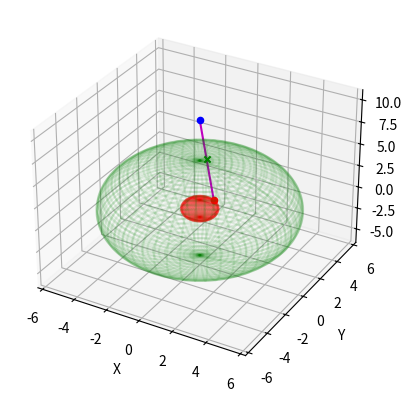

The script that saved this image:
import numpy as np
import matplotlib.pyplot as plt
from mpl_toolkits.mplot3d import Axes3D

# Define the two points on the inner and outer sphere
phi1, theta1, R1 = 1, 1, 1
phi2, theta2, R3 = 0, 4, 10

# Define the radius of the middle sphere
R2 = (R1 + R3) / 2

# Convert spherical coordinates to Cartesian coordinates
x1 = R1 * np.sin(phi1) * np.cos(theta1)
y1 = R1 * np.sin(phi1) * np.sin(theta1)
z1 = R1 * np.cos(phi1)

x2 = R3 * np.sin(phi2) * np.cos(theta2)
y2 = R3 * np.sin(phi2) * np.sin(theta2)
z2 = R3 * np.cos(phi2)

# Calculate the direction vector of the line between the two points
dx = x2 - x1
dy = y2 - y1
dz = z2 - z1

# Calculate the intersection point of the line with the middle sphere
a = dx**2 + dy**2 + dz**2
b = 2 * (x1*dx + y1*dy + z1*dz)
c = x1**2 + y1**2 + z1**2 - R2**2
disc = b**2 - 4*a*c
t1 = (-b - np.sqrt(disc)) / (2*a)
t2 = (-b + np.sqrt(disc)) / (2*a)
x = x1 + t2*dx
y = y1 + t2*dy
z = z1 + t2*dz

# Plot the three spheres and the intersection point
fig = plt.figure()
ax = fig.add_subplot(111, projection='3d')

u, v = np.mgrid[0:2*np.pi:200j, 0:np.pi:100j]
x_inner = R1 * np.sin(v) * np.cos(u)
y_inner = R1 * np.sin(v) * np.sin(u)
z_inner = R1 * np.cos(v)
ax.plot_wireframe(x_inner, y_inner, z_inner, color='r', alpha=0.1)

x_middle = R2 * np.sin(v) * np.cos(u)
y_middle = R2 * np.sin(v) * np.sin(u)
z_middle = R2 * np.cos(v)
ax.plot_wireframe(x_middle, y_middle, z_middle, color='g', alpha=0.1)

x_outer = R3 * np.sin(v) * np.cos(u)
y_outer = R3 * np.sin(v) * np.sin(u)
z_outer = R3 * np.cos(v)
# ax.plot_wireframe(x_outer, y_outer, z_outer, color='b', alpha=0.3)

ax.scatter(x1, y1, z1, color='r', marker='o')
ax.scatter(x2, y2, z2, color='b', marker='o')
ax.scatter(x, y, z, color='g', marker='x')
ax.plot([x1, x2], [y1, y2], [z1, z2], color='m')
ax.set_xlabel('X')
ax.set_ylabel('Y')
ax.set_zlabel('Z')
plt.show()





exit(0)

import numpy as np
import matplotlib.pyplot as plt

# Define the parameters of the problem
R1 = 1.0    # Radius of inner sphere
R2 = 2.0    # Radius of outer sphere
theta1 = np.pi/4    # Angle theta of point on inner sphere
phi1 = np.pi/3      # Angle phi of point on inner sphere
theta3 = np.pi/2    # Angle theta of point on outer sphere
phi3 = 0.0          # Angle phi of point on outer sphere

# Compute the coordinates of the two points
x1 = R1 * np.sin(theta1) * np.cos(phi1)
y1 = R1 * np.sin(theta1) * np.sin(phi1)
z1 = R1 * np.cos(theta1)

x3 = R2 * np.sin(theta3) * np.cos(phi3)
y3 = R2 * np.sin(theta3) * np.sin(phi3)
z3 = R2 * np.cos(theta3)

# Compute the coordinates of the intersection point
t = (R2 - R1) / np.sqrt((x3 - x1)**2 + (y3 - y1)**2 + (z3 - z1)**2)
xi = x1 + t*(x3 - x1)
yi = y1 + t*(y3 - y1)
zi = z1 + t*(z3 - z1)

# Plot the spheres and the points
fig = plt.figure()
ax = fig.add_subplot(111, projection='3d')
u, v = np.mgrid[0:2*np.pi:20j, 0:np.pi:10j]
xs1 = R1*np.sin(v)*np.cos(u)
ys1 = R1*np.sin(v)*np.sin(u)
zs1 = R1*np.cos(v)
ax.plot_wireframe(xs1, ys1, zs1, color="b")

xs2 = R2*np.sin(v)*np.cos(u)
ys2 = R2*np.sin(v)*np.sin(u)
zs2 = R2*np.cos(v)
ax.plot_wireframe(xs2, ys2, zs2, color="r")

ax.scatter([x1, xi], [y1, yi], [z1, zi], color="g")
ax.scatter([x3], [y3], [z3], color="k")

ax.set_xlabel('X')
ax.set_ylabel('Y')
ax.set_zlabel('Z')
ax.plot([x1, x2], [y1, y2], [z1, z2], color='m')
plt.show()
